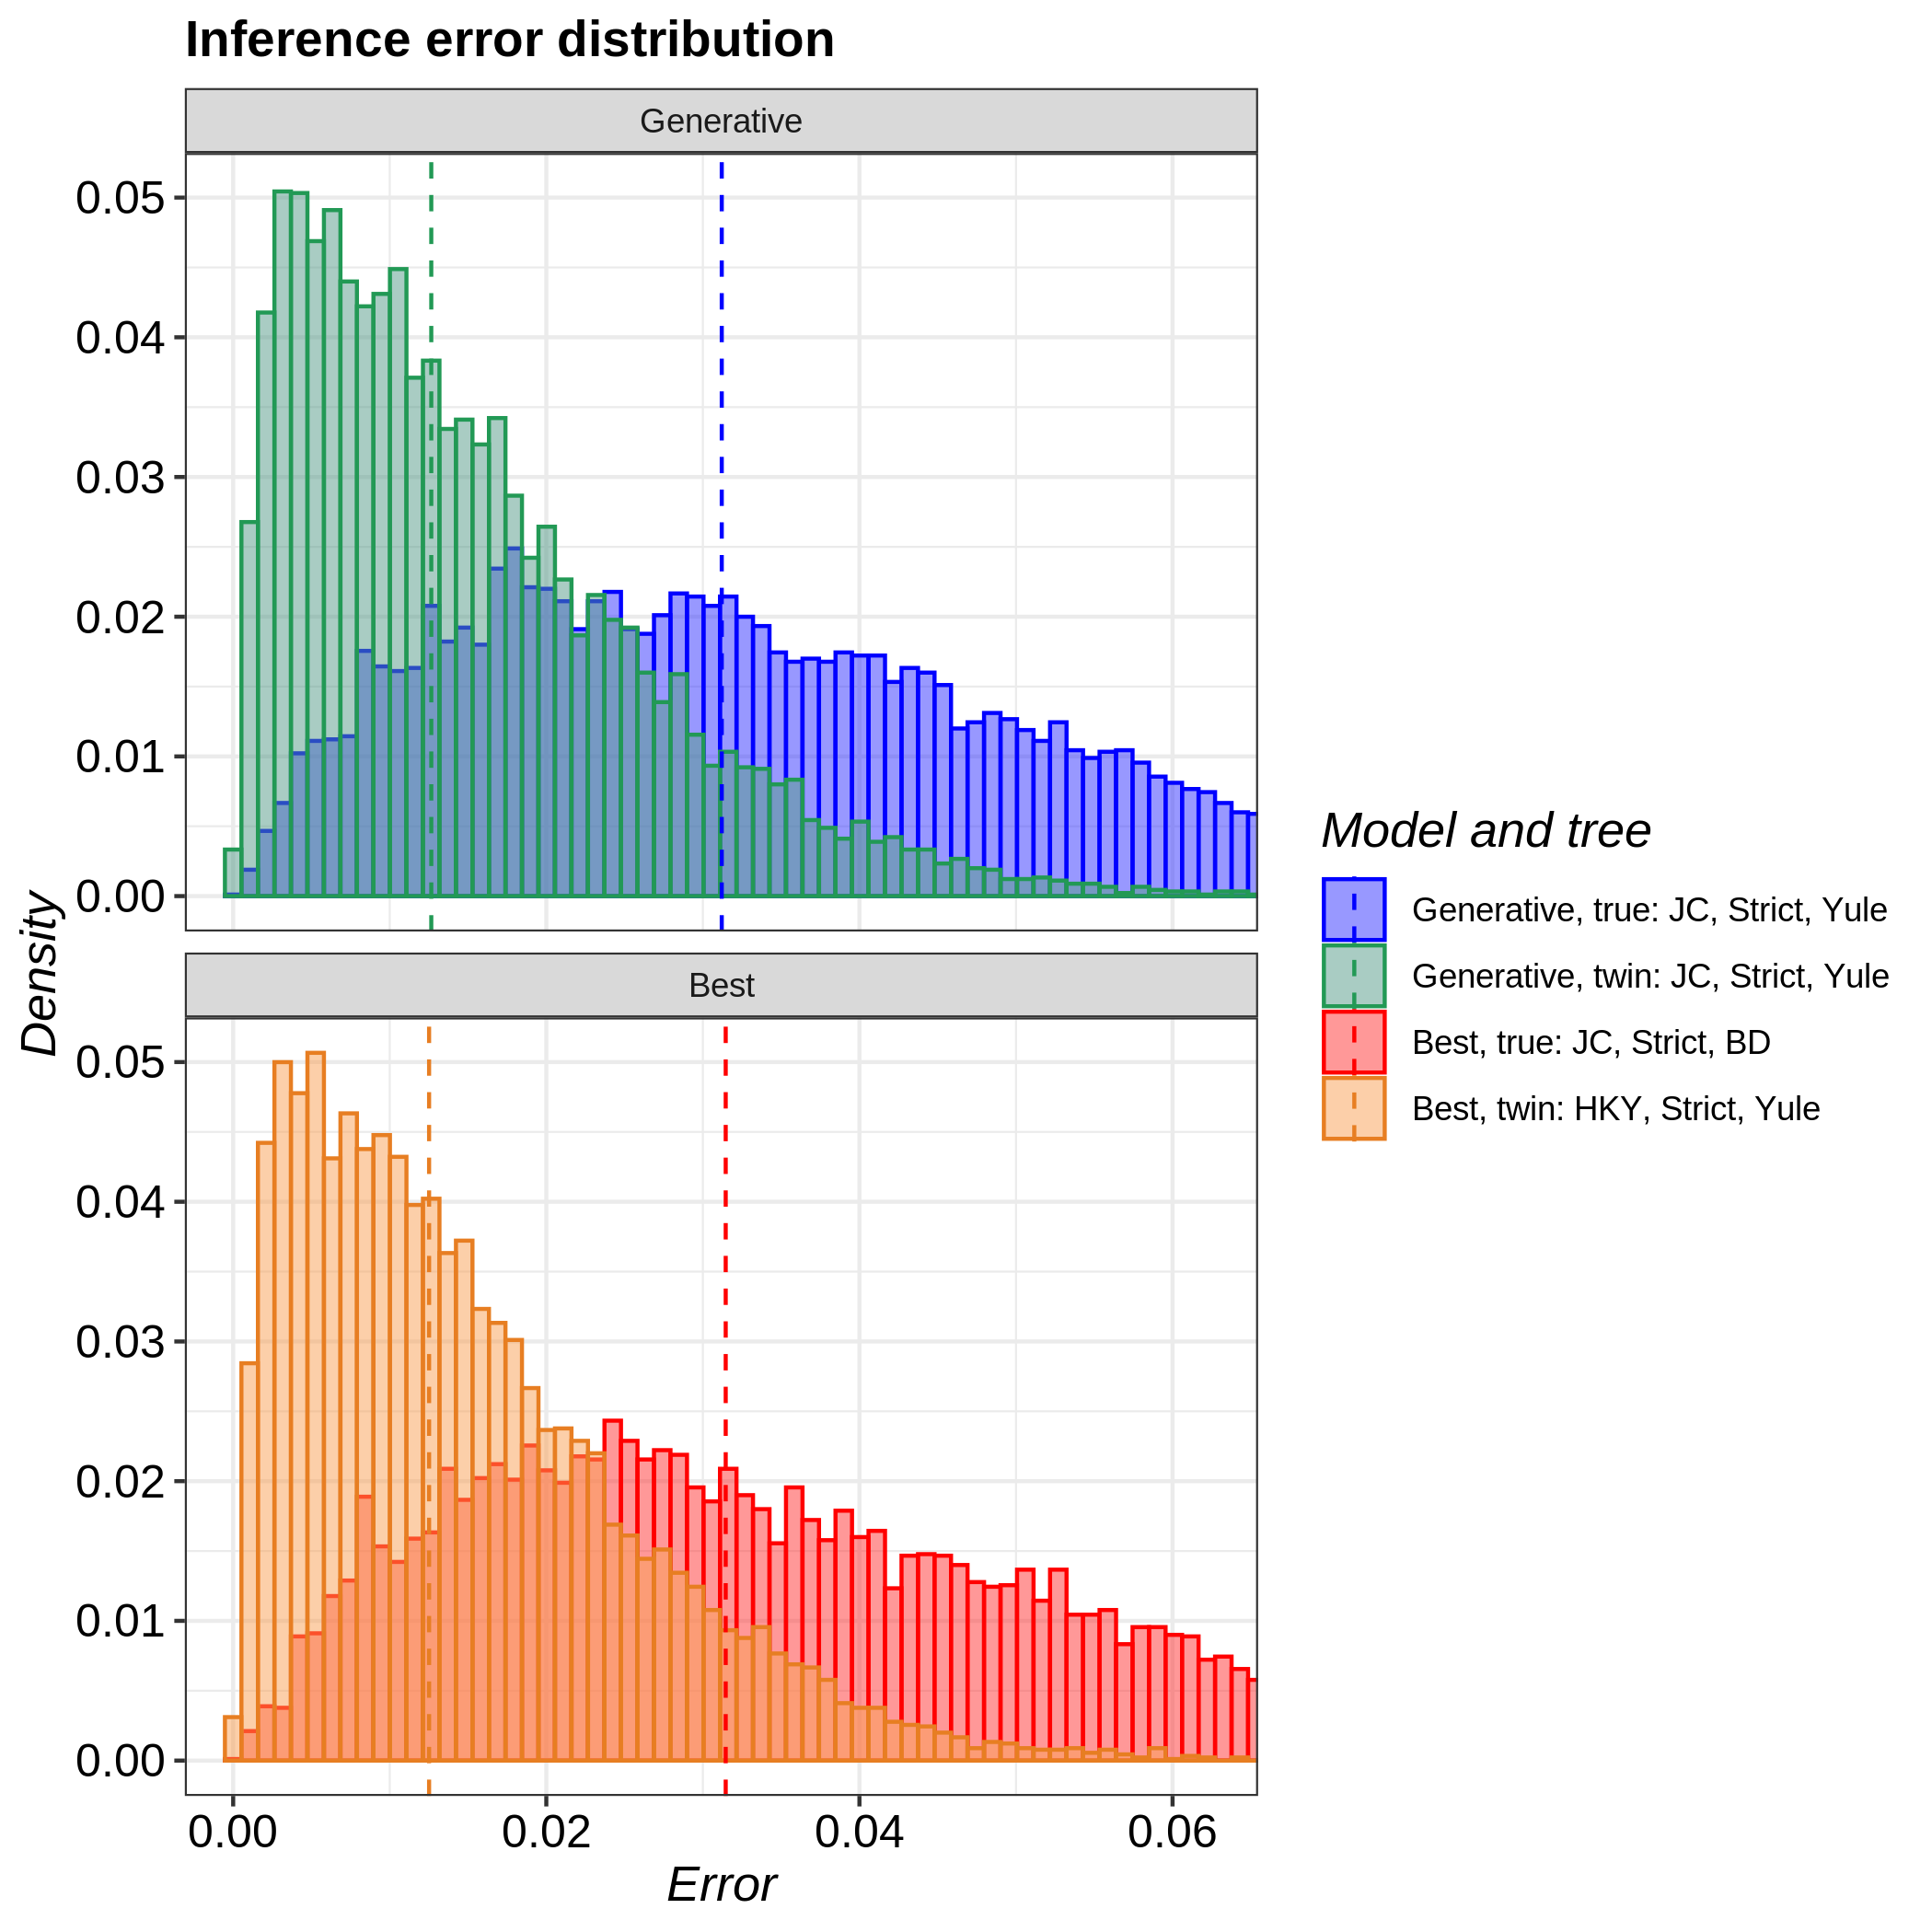

Source data for this figure (header and first rows):
tree, inference_model, inference_model_weight, site_model, clock_model, tree_prior, error_1, error_2, error_3, error_4, error_5, error_6, error_7, error_8, error_9, error_10, error_11, error_12, error_13, error_14, error_15, error_16, error_17, error_18
true, generative, NA, JC69, strict, yule, 0.04212, 0.01416, 0.02773, 0.001653, 0.032, 0.02781, 0.02191, 0.01282, 0.04765, 0.008805, 0.03489, 0.006433, 0.02534, 0.03014, 0.01535, 0.03026, 0.053, 0.02804
true, candidate, 0.6959, JC69, strict, birth_death, 0.006635, 0.03231, 0.03009, 0.03052, 0.03455, 0.006525, 0.02833, 0.07024, 0.006259, 0.02996, 0.04218, 0.01909, 0.0727, 0.02049, 0.03282, 0.03564, 0.0397, 0.02242
twin, generative, NA, JC69, strict, yule, 0.02949, 0.03111, 0.002946, 0.009063, 0.002245, 0.004337, 0.003075, 0.01785, 0.03413, 0.009982, 0.004833, 0.00157, 0.05339, 0.01912, 0.02912, 0.00554, 0.01301, 0.02939
twin, candidate, 0.6741, HKY, strict, yule, 0.002988, 0.01009, 0.007936, 0.01171, 0.00911, 0.006434, 0.02196, 0.02712, 0.04619, 0.01712, 0.01531, 0.01878, 0.05712, 0.01259, 0.003554, 0.0143, 0.02812, 0.007334
